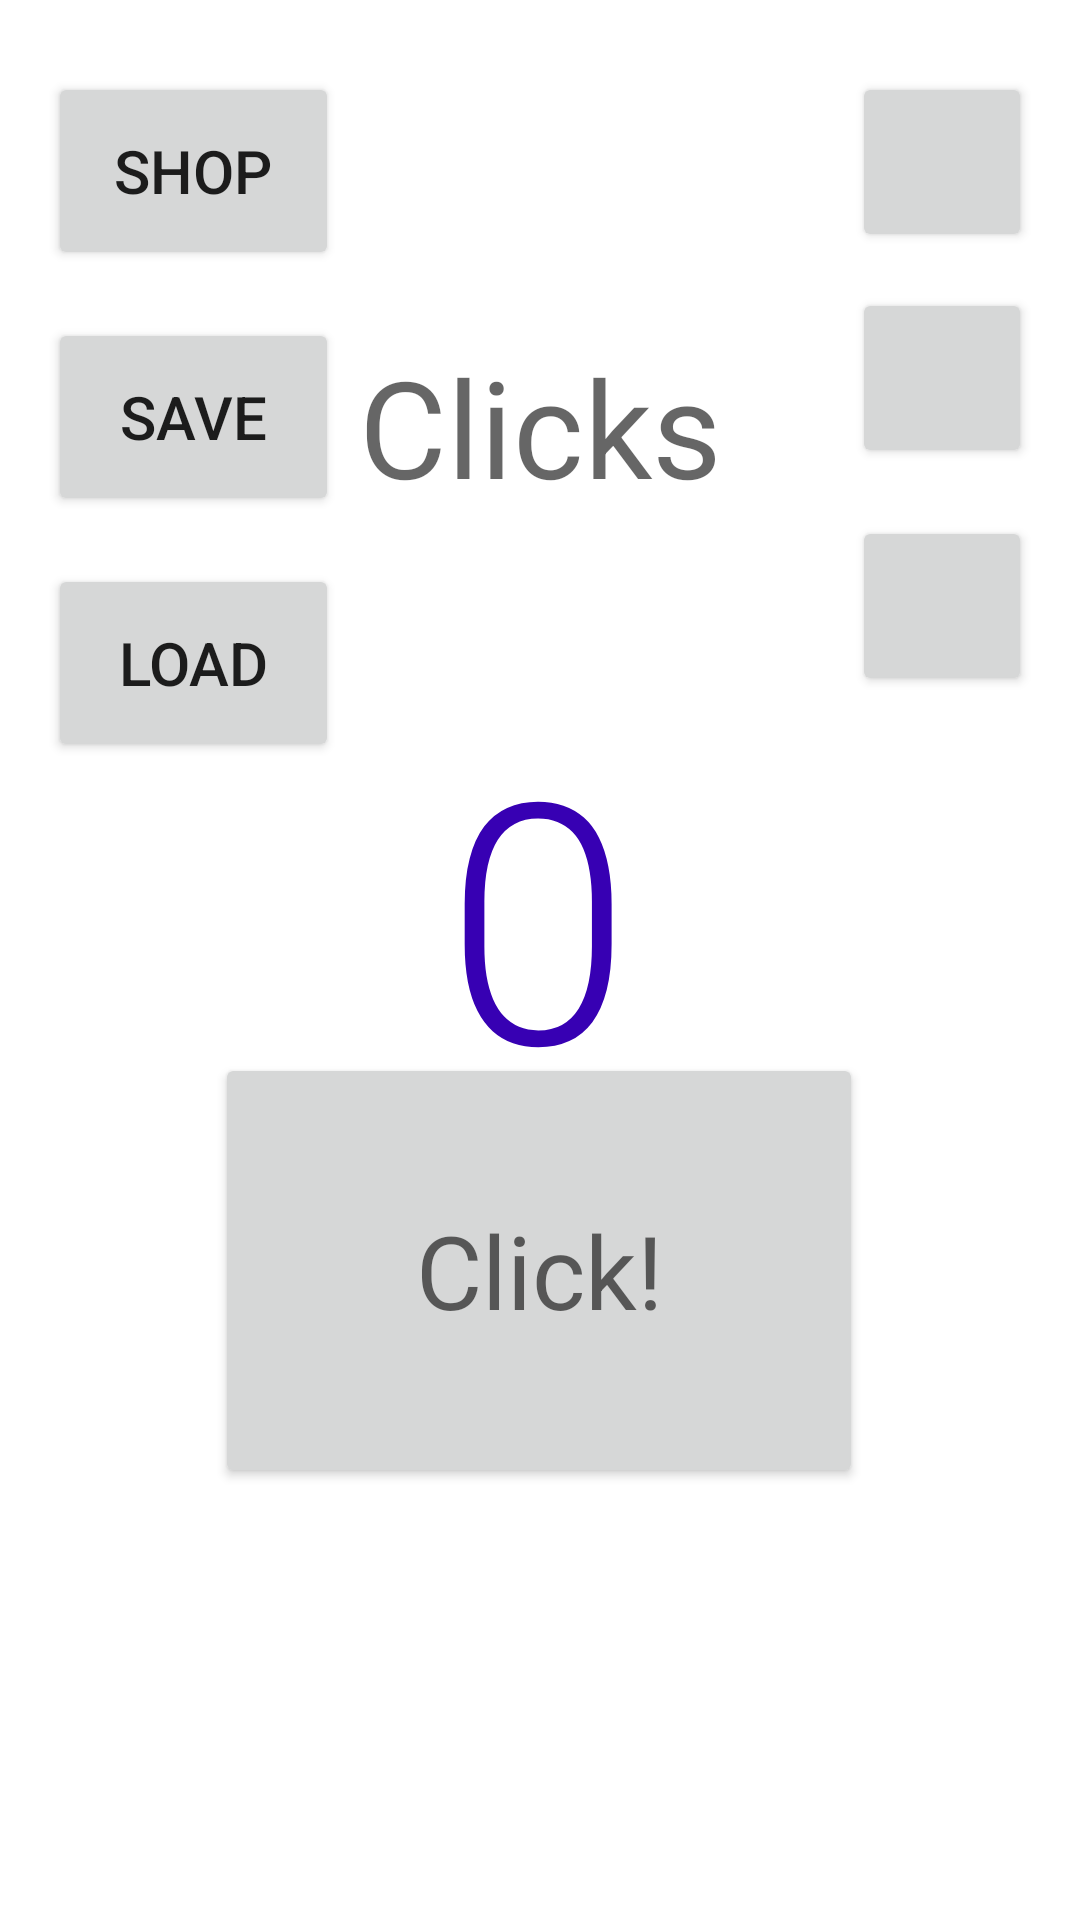

The Android layout XML behind this screen, and the referenced resources:
<!-- AndroidManifest.xml: application theme Theme.Zadatak -->
<!-- res/layout/activity_main.xml -->
<?xml version="1.0" encoding="utf-8"?>
<androidx.constraintlayout.widget.ConstraintLayout xmlns:android="http://schemas.android.com/apk/res/android"
    xmlns:app="http://schemas.android.com/apk/res-auto"
    xmlns:tools="http://schemas.android.com/tools"
    android:layout_width="match_parent"
    android:layout_height="match_parent"
    tools:context=".MainActivity">

    <TextView
        android:id="@+id/counterTitle"
        android:layout_width="wrap_content"
        android:layout_height="wrap_content"
        android:layout_marginTop="112dp"
        android:text="@string/counter_title"
        android:textAppearance="@style/TextAppearance.AppCompat.Display2"
        app:layout_constraintEnd_toEndOf="parent"
        app:layout_constraintStart_toStartOf="parent"
        app:layout_constraintTop_toTopOf="parent" />

    <TextView
        android:id="@+id/counterText"
        android:layout_width="wrap_content"
        android:layout_height="wrap_content"
        android:layout_marginTop="32dp"
        android:text="0"
        android:textAlignment="center"
        android:textAppearance="@style/TextAppearance.AppCompat.Display4"
        android:textColor="@color/purple_700"
        app:layout_constraintBottom_toBottomOf="parent"
        app:layout_constraintEnd_toEndOf="parent"
        app:layout_constraintHorizontal_bias="0.498"
        app:layout_constraintStart_toStartOf="parent"
        app:layout_constraintTop_toBottomOf="@+id/counterTitle"
        app:layout_constraintVertical_bias="0.089"
        tools:ignore="HardcodedText" />

    <Button
        android:id="@+id/clickButtonLeft"
        android:layout_width="216dp"
        android:layout_height="145dp"
        android:layout_marginBottom="144dp"
        android:onClick="increaseCounter"
        android:text="@string/Click_button"
        android:textAppearance="@style/TextAppearance.AppCompat.Display1"
        app:layout_constraintBottom_toBottomOf="parent"
        app:layout_constraintEnd_toEndOf="parent"
        app:layout_constraintHorizontal_bias="0.497"
        app:layout_constraintStart_toStartOf="parent" />

    <Button
        android:id="@+id/shopButton"
        android:layout_width="97dp"
        android:layout_height="66dp"
        android:layout_marginStart="16dp"
        android:layout_marginTop="24dp"
        android:text="@string/shop_button"
        android:textSize="20sp"
        app:layout_constraintStart_toStartOf="parent"
        app:layout_constraintTop_toTopOf="parent" />

    <Button
        android:id="@+id/saveButton"
        android:layout_width="97dp"
        android:layout_height="66dp"
        android:layout_marginStart="16dp"
        android:layout_marginTop="16dp"
        android:onClick="saveCounter"
        android:text="@string/save_button"
        android:textSize="20sp"
        app:layout_constraintStart_toStartOf="parent"
        app:layout_constraintTop_toBottomOf="@+id/shopButton" />

    <Button
        android:id="@+id/loadButton"
        android:layout_width="97dp"
        android:layout_height="66dp"
        android:layout_marginStart="16dp"
        android:layout_marginTop="16dp"
        android:onClick="loadCounter"
        android:text="@string/load_button"
        android:textSize="20sp"
        app:layout_constraintStart_toStartOf="parent"
        app:layout_constraintTop_toBottomOf="@+id/saveButton" />

    <Button
        android:id="@+id/exitButton"
        android:layout_width="60dp"
        android:layout_height="60dp"
        android:layout_marginTop="24dp"
        android:layout_marginEnd="16dp"
        android:contentDescription="@string/exit_button"
        app:icon="@android:drawable/ic_lock_power_off"
        app:layout_constraintEnd_toEndOf="parent"
        app:layout_constraintTop_toTopOf="parent" />

    <Button
        android:id="@+id/gameLinkButton"
        android:layout_width="60dp"
        android:layout_height="60dp"
        android:layout_marginTop="12dp"
        android:layout_marginEnd="16dp"
        android:contentDescription="@string/web_link"
        android:onClick="openWebPage"
        app:icon="@android:drawable/ic_menu_upload"
        app:layout_constraintEnd_toEndOf="parent"
        app:layout_constraintTop_toBottomOf="@+id/exitButton" />

    <Button
        android:id="@+id/gameResetButton"
        android:layout_width="60dp"
        android:layout_height="60dp"
        android:layout_marginTop="16dp"
        android:layout_marginEnd="16dp"
        android:contentDescription="@string/reset_game"
        android:onClick="resetGame"
        app:icon="@android:drawable/ic_popup_sync"
        app:layout_constraintEnd_toEndOf="parent"
        app:layout_constraintTop_toBottomOf="@+id/gameLinkButton" />

</androidx.constraintlayout.widget.ConstraintLayout>
<!-- resources referenced by this layout -->
<resources>
  <string name="Click_button">Click!</string>
  <string name="counter_title">Clicks</string>
  <string name="exit_button">Close the app</string>
  <string name="load_button">Load</string>
  <string name="reset_game">Reset the game</string>
  <string name="save_button">Save</string>
  <string name="shop_button">Shop</string>
  <string name="web_link">Play Cookie Clicker</string>
  <style name="Theme.Zadatak" parent="Theme.MaterialComponents.DayNight.DarkActionBar">
          
          <item name="colorPrimary">@color/purple_500</item>
          <item name="colorPrimaryVariant">@color/purple_700</item>
          <item name="colorOnPrimary">@color/white</item>
          
          <item name="colorSecondary">@color/teal_200</item>
          <item name="colorSecondaryVariant">@color/teal_700</item>
          <item name="colorOnSecondary">@color/black</item>
          
          <item name="android:statusBarColor">?attr/colorPrimaryVariant</item>
          
      </style>
  <!-- not gathered from this repository: default colours our renderer supplied (Android Studio template values) -->
  <color name="purple_500">#FF6200EE</color>
  <color name="purple_700">#FF3700B3</color>
  <color name="teal_200">#FF03DAC5</color>
  <color name="teal_700">#FF018786</color>
  <color name="black">#FF000000</color>
  <color name="white">#FFFFFFFF</color>
</resources>
